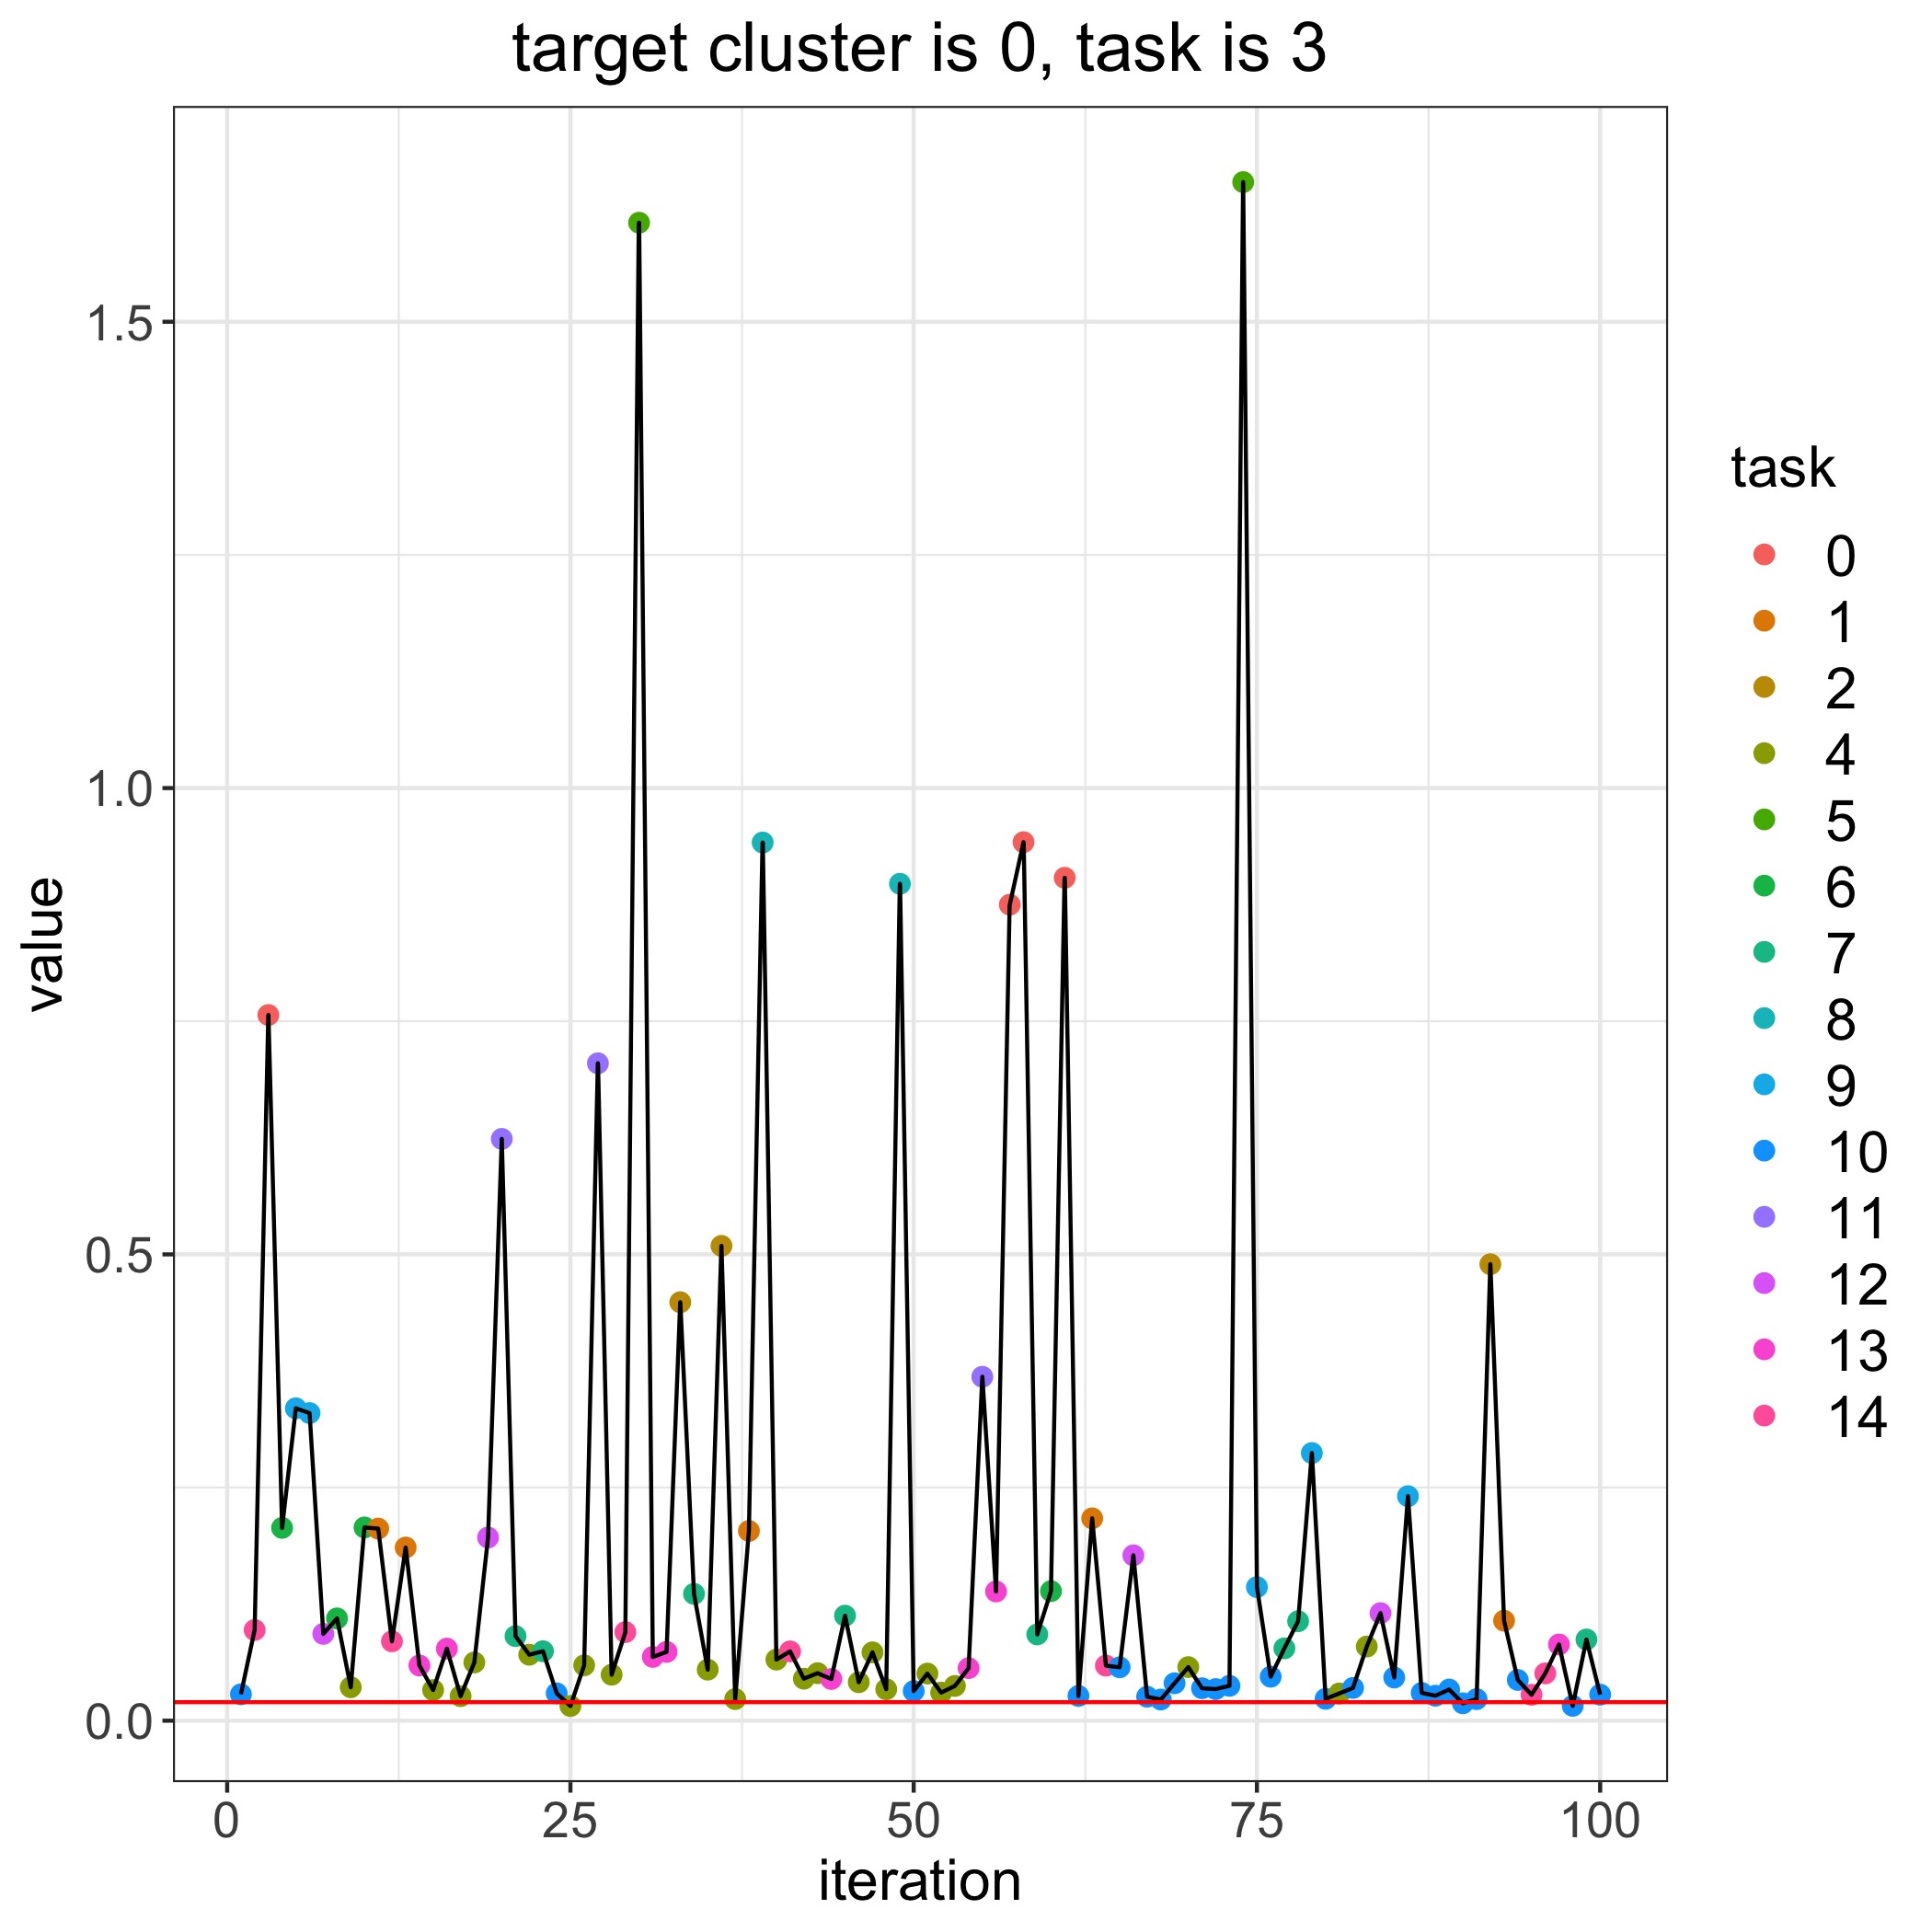

Source data for this figure (header and first rows):
, losses, bandit_selects
0, 0.01987, 
1, 0.02832, 10.0
2, 0.09726, 14.0
3, 0.7567, 0.0
4, 0.2067, 6.0
5, 0.3349, 9.0
6, 0.3298, 9.0
7, 0.0931, 12.0
8, 0.1097, 6.0
9, 0.03586, 4.0
10, 0.2072, 6.0
11, 0.206, 1.0
12, 0.0851, 14.0
13, 0.1857, 1.0
14, 0.05922, 13.0
15, 0.03286, 4.0
16, 0.07727, 13.0
17, 0.02631, 4.0
18, 0.06242, 4.0
19, 0.1964, 12.0
20, 0.6238, 11.0
21, 0.09067, 7.0
22, 0.07076, 4.0
23, 0.07447, 7.0
24, 0.02933, 10.0
25, 0.01578, 4.0
26, 0.05938, 4.0
27, 0.7049, 11.0
28, 0.04929, 4.0
29, 0.09499, 14.0
30, 1.606, 5.0
31, 0.06838, 13.0
32, 0.07376, 13.0
33, 0.4487, 2.0
34, 0.136, 7.0
35, 0.05471, 4.0
36, 0.5091, 2.0
37, 0.02318, 4.0
38, 0.2035, 1.0
39, 0.9416, 8.0
40, 0.06551, 4.0
41, 0.07431, 14.0
42, 0.04504, 4.0
43, 0.05095, 4.0
44, 0.0447, 13.0
45, 0.1126, 7.0
46, 0.04123, 4.0
47, 0.07328, 4.0
48, 0.03374, 4.0
49, 0.8974, 8.0
50, 0.03173, 10.0
51, 0.0505, 4.0
52, 0.03012, 4.0
53, 0.03726, 4.0
54, 0.05635, 13.0
55, 0.3688, 11.0
56, 0.1386, 13.0
57, 0.875, 0.0
58, 0.942, 0.0
59, 0.09251, 7.0
... 41 more rows
